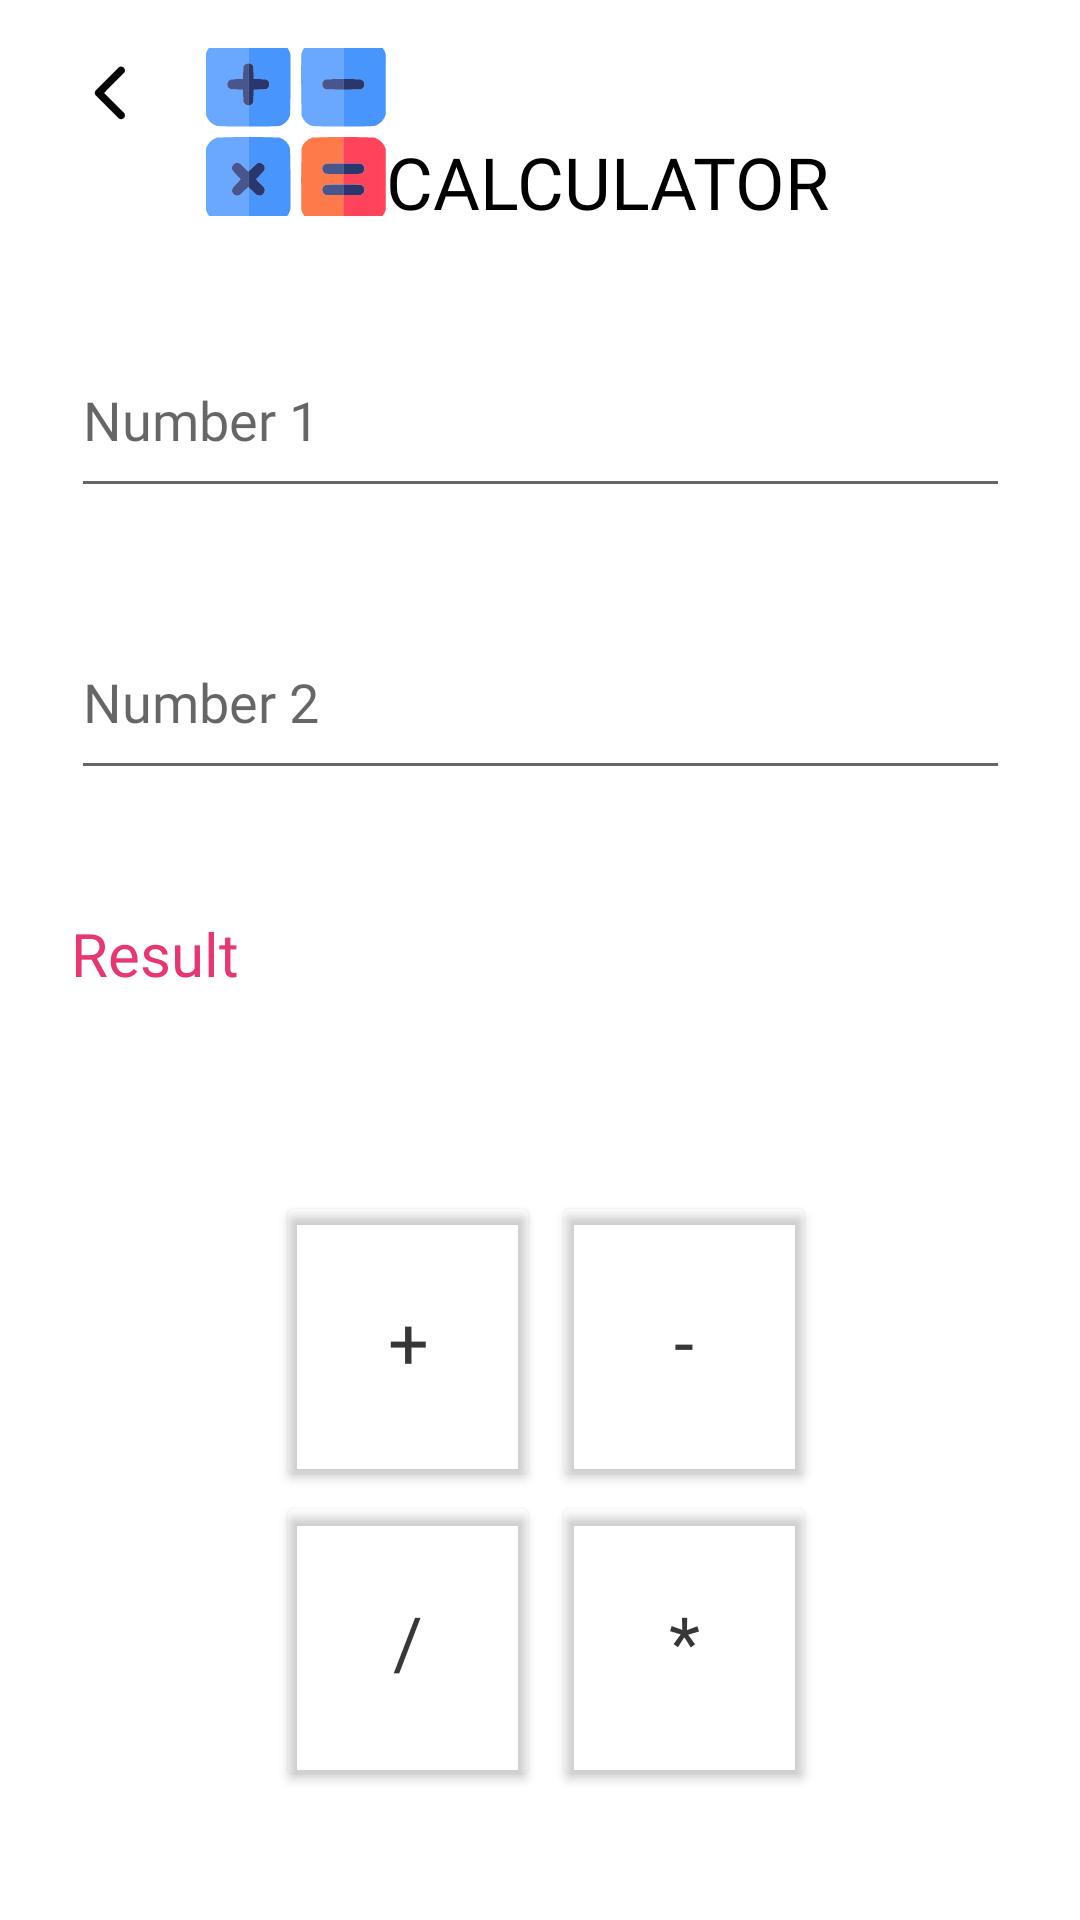

Write the Android layout XML for this screen, with the resource values it uses.
<!-- AndroidManifest.xml: application theme Theme.MathsSolver -->
<!-- res/layout/activity_calcactivity.xml -->
<?xml version="1.0" encoding="utf-8"?>
<androidx.constraintlayout.widget.ConstraintLayout xmlns:android="http://schemas.android.com/apk/res/android"
    xmlns:app="http://schemas.android.com/apk/res-auto"
    xmlns:tools="http://schemas.android.com/tools"
    android:layout_width="match_parent"
    android:layout_height="match_parent"
    android:background="#FFFEFE"
    android:backgroundTint="#FFFFFF"
    tools:context=".calcactivity"
    android:paddingLeft="20dp"
    android:paddingRight="20dp">


    <Button
        android:id="@+id/sub"
        android:layout_width="wrap_content"
        android:layout_height="100dp"
        android:layout_marginTop="48dp"

        android:layout_marginEnd="68dp"
        android:backgroundTint="#00FFFFFF"
        android:fontFamily="@font/cantora_one"
        android:text="-"
        android:textColor="#383737"
        android:textSize="24sp"
        app:layout_constraintBottom_toBottomOf="parent"
        app:layout_constraintEnd_toEndOf="parent"
        app:layout_constraintTop_toBottomOf="@+id/result"
        app:layout_constraintVertical_bias="0.0"
        app:rippleColor="#E83673" />

    <Button
        android:id="@+id/div"
        android:layout_width="wrap_content"
        android:layout_height="100dp"
        android:layout_marginStart="68dp"
        android:backgroundTint="#00FFFFFF"
        android:fontFamily="@font/cantora_one"
        android:text="/"
        android:textColor="#383737"
        android:textSize="24sp"
        app:layout_constraintBottom_toBottomOf="parent"
        app:layout_constraintEnd_toStartOf="@+id/mul"
        app:layout_constraintStart_toStartOf="parent"
        app:layout_constraintTop_toBottomOf="@+id/add"
        app:layout_constraintVertical_bias="0.0"
        app:rippleColor="#E83673" />

    <Button
        android:id="@+id/mul"
        android:layout_width="wrap_content"
        android:layout_height="100dp"
        android:layout_marginEnd="68dp"
        android:backgroundTint="#00FFFFFF"
        android:fontFamily="@font/cantora_one"
        android:text="*"
        android:textColor="#383737"
        android:textSize="24sp"
        app:layout_constraintBottom_toBottomOf="parent"
        app:layout_constraintEnd_toEndOf="parent"
        app:layout_constraintTop_toBottomOf="@+id/sub"
        app:layout_constraintVertical_bias="0.0"
        app:rippleColor="#E83673" />

    <TextView
        android:id="@+id/textView"
        android:layout_width="222dp"
        android:layout_height="56dp"
        android:layout_marginTop="16dp"
        android:background="#00FFFFFF"
        android:drawableStart="@drawable/ic_calc"
        android:fontFamily="@font/cantora_one"
        android:foregroundTint="#00FFFFFF"
        android:gravity="left|center_vertical"
        android:text="   CALCULATOR"
        android:textAlignment="gravity"
        android:textAppearance="@style/TextAppearance.AppCompat.Large"
        android:textColor="#000000"
        android:textSize="24sp"
        app:layout_constraintBottom_toBottomOf="parent"
        app:layout_constraintEnd_toEndOf="parent"
        app:layout_constraintHorizontal_bias="0.497"
        app:layout_constraintStart_toStartOf="parent"
        app:layout_constraintTop_toTopOf="parent"
        app:layout_constraintVertical_bias="0.0" />

    <EditText
        android:id="@+id/num1"
        android:layout_width="313dp"
        android:layout_height="62dp"
        android:imeOptions="actionDone"
        android:layout_marginTop="32dp"
        android:ems="10"
        android:fontFamily="@font/cantora_one"
        android:gravity="center_vertical"
        android:hint="Number 1"
        android:inputType="numberDecimal|numberSigned"
        app:layout_constraintBottom_toBottomOf="parent"
        app:layout_constraintEnd_toEndOf="parent"
        app:layout_constraintStart_toStartOf="parent"
        app:layout_constraintTop_toBottomOf="@+id/textView"
        app:layout_constraintVertical_bias="0.007" />

    <EditText
        android:id="@+id/num2"
        android:layout_width="313dp"
        android:layout_height="62dp"
        android:layout_marginTop="32dp"
        android:ems="10"
        android:fontFamily="@font/cantora_one"
        android:gravity="center_vertical"
        android:hint="Number 2"
        android:imeOptions="actionDone"
        android:inputType="numberDecimal|numberSigned"
        app:layout_constraintEnd_toEndOf="parent"
        app:layout_constraintStart_toStartOf="parent"
        app:layout_constraintTop_toBottomOf="@+id/num1" />

    <TextView
        android:id="@+id/result"
        android:layout_width="313dp"
        android:layout_height="62dp"
        android:layout_marginTop="8dp"
        android:fontFamily="@font/cantora_one"
        android:gravity="center_vertical"
        android:text="Result"
        android:textColor="#E83673"
        android:textSize="20sp"
        app:layout_constraintBottom_toBottomOf="parent"
        app:layout_constraintEnd_toEndOf="parent"
        app:layout_constraintStart_toStartOf="parent"
        app:layout_constraintTop_toBottomOf="@+id/num2"
        app:layout_constraintVertical_bias="0.051" />

    <Button
        android:id="@+id/add"
        android:layout_width="wrap_content"
        android:layout_height="100dp"
        android:layout_marginStart="68dp"

        android:layout_marginTop="48dp"
        android:backgroundTint="#00FFFFFF"
        android:fontFamily="@font/cantora_one"
        android:text="+"
        android:textColor="#383737"
        android:textSize="24sp"
        app:layout_constraintBottom_toBottomOf="parent"
        app:layout_constraintEnd_toStartOf="@+id/sub"
        app:layout_constraintHorizontal_bias="0.51"
        app:layout_constraintStart_toStartOf="parent"
        app:layout_constraintTop_toBottomOf="@+id/result"
        app:layout_constraintVertical_bias="0.0"
        app:rippleColor="#E83673" />

    <ImageButton
        android:id="@+id/back"
        android:layout_width="29dp"
        android:layout_height="35dp"
        android:backgroundTint="#00FFFFFF"
        app:layout_constraintBottom_toBottomOf="parent"
        app:layout_constraintEnd_toEndOf="parent"
        app:layout_constraintHorizontal_bias="0.007"
        app:layout_constraintStart_toStartOf="parent"
        app:layout_constraintTop_toTopOf="parent"
        app:layout_constraintVertical_bias="0.022"
        app:srcCompat="@drawable/back"
        tools:ignore="SpeakableTextPresentCheck,TouchTargetSizeCheck" />

</androidx.constraintlayout.widget.ConstraintLayout>
<!-- resources referenced by this layout -->
<resources>
  <!-- drawable back (drawable) -->
  <vector android:height="30dp" android:viewportHeight="512"
      android:viewportWidth="512" android:width="30dp" xmlns:android="http://schemas.android.com/apk/res/android">
      <path android:fillAlpha="0.975" android:fillColor="#000000"
          android:pathData="M315.5,105.5C330.6,105.27 339.27,112.6 341.5,127.5C341.26,131.78 340.1,135.78 338,139.5C299.32,178.01 260.82,216.68 222.5,255.5C260.82,294.32 299.32,332.99 338,371.5C345.22,390.05 339.06,401.38 319.5,405.5C314.8,405.07 310.46,403.57 306.5,401C262,356.5 217.5,312 173,267.5C168.33,259.5 168.33,251.5 173,243.5C217.83,198.67 262.67,153.83 307.5,109C310.16,107.52 312.83,106.36 315.5,105.5Z" android:strokeAlpha="0.975"/>
  </vector>
  <!-- drawable ic_calc: vector/xml drawable (drawable, 8413 chars, omitted) -->
  <style name="Theme.MathsSolver" parent="Theme.MaterialComponents.DayNight.DarkActionBar">
          
          <item name="colorPrimary">@color/purple_500</item>
          <item name="colorPrimaryVariant">@color/purple_700</item>
          <item name="colorOnPrimary">@color/white</item>
          
          <item name="colorSecondary">@color/teal_200</item>
          <item name="colorSecondaryVariant">@color/teal_700</item>
          <item name="colorOnSecondary">@color/black</item>
          
          <item name="android:statusBarColor">?attr/colorPrimaryVariant</item>
          
      </style>
  <color name="purple_500">#FF6200EE</color>
  <color name="purple_700">#FF3700B3</color>
  <color name="white">#FFFFFFFF</color>
  <color name="teal_200">#FF03DAC5</color>
  <color name="teal_700">#FF018786</color>
  <color name="black">#FF000000</color>
</resources>
